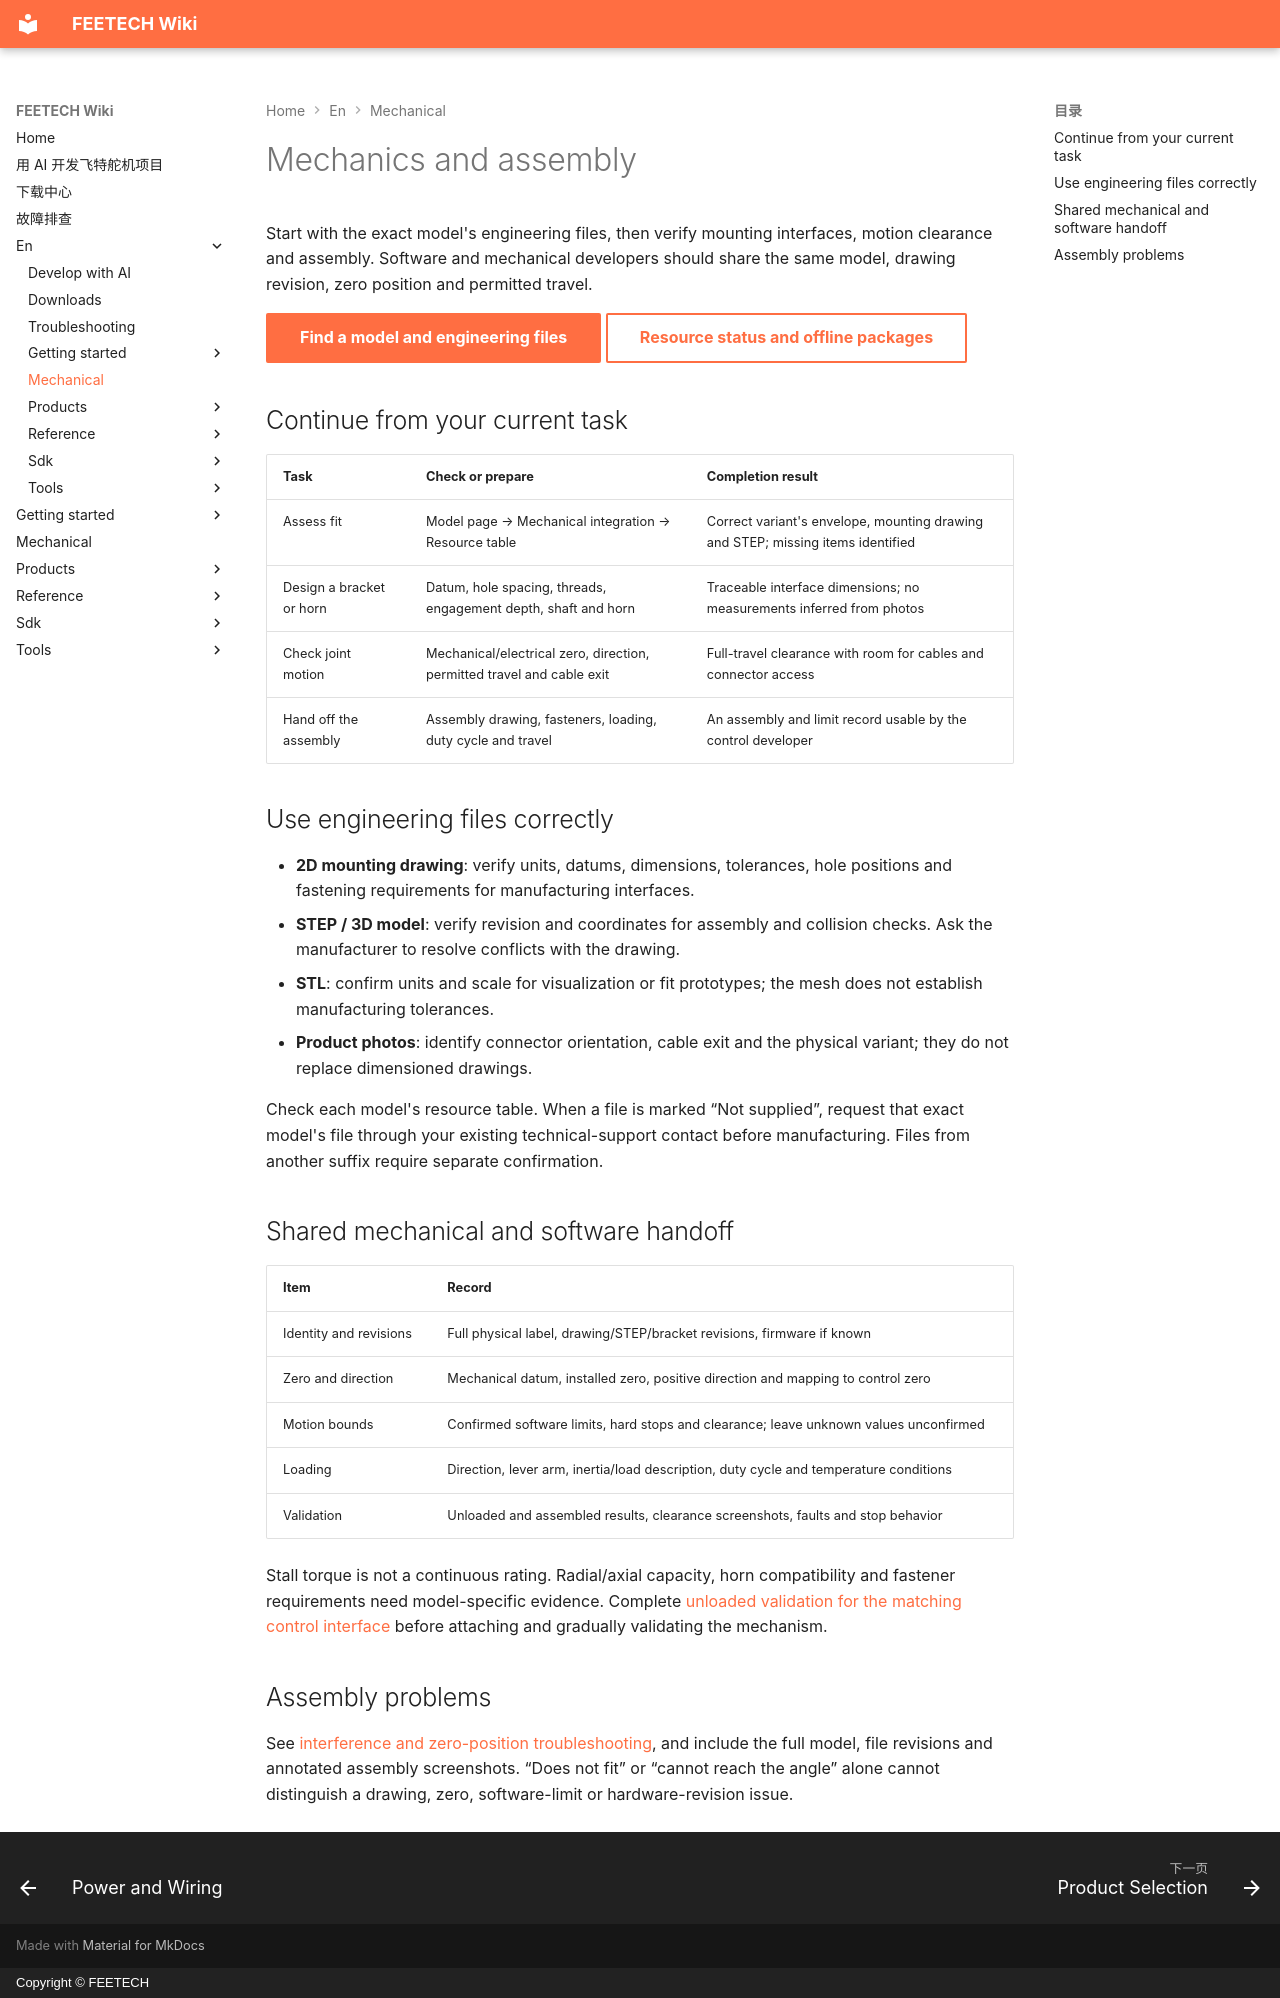

repository: ftservo/ftservo-wiki · page: en/mechanical/index.html · generator: mkdocs · copyright: Copyright © FEETECH

# Mechanics and assembly

Start with the exact model's engineering files, then verify mounting interfaces, motion clearance and assembly. Software and mechanical developers should share the same model, drawing revision, zero position and permitted travel.

[Find a model and engineering files](../products/index.md){ .md-button .md-button--primary }
[Resource status and offline packages](../downloads.md#product-packages){ .md-button }

## Continue from your current task

| Task | Check or prepare | Completion result |
| --- | --- | --- |
| Assess fit | Model page → Mechanical integration → Resource table | Correct variant's envelope, mounting drawing and STEP; missing items identified |
| Design a bracket or horn | Datum, hole spacing, threads, engagement depth, shaft and horn | Traceable interface dimensions; no measurements inferred from photos |
| Check joint motion | Mechanical/electrical zero, direction, permitted travel and cable exit | Full-travel clearance with room for cables and connector access |
| Hand off the assembly | Assembly drawing, fasteners, loading, duty cycle and travel | An assembly and limit record usable by the control developer |

## Use engineering files correctly

- **2D mounting drawing**: verify units, datums, dimensions, tolerances, hole positions and fastening requirements for manufacturing interfaces.
- **STEP / 3D model**: verify revision and coordinates for assembly and collision checks. Ask the manufacturer to resolve conflicts with the drawing.
- **STL**: confirm units and scale for visualization or fit prototypes; the mesh does not establish manufacturing tolerances.
- **Product photos**: identify connector orientation, cable exit and the physical variant; they do not replace dimensioned drawings.

Check each model's resource table. When a file is marked “Not supplied”, request that exact model's file through your existing technical-support contact before manufacturing. Files from another suffix require separate confirmation.

## Shared mechanical and software handoff

| Item | Record |
| --- | --- |
| Identity and revisions | Full physical label, drawing/STEP/bracket revisions, firmware if known |
| Zero and direction | Mechanical datum, installed zero, positive direction and mapping to control zero |
| Motion bounds | Confirmed software limits, hard stops and clearance; leave unknown values unconfirmed |
| Loading | Direction, lever arm, inertia/load description, duty cycle and temperature conditions |
| Validation | Unloaded and assembled results, clearance screenshots, faults and stop behavior |

Stall torque is not a continuous rating. Radial/axial capacity, horn compatibility and fastener requirements need model-specific evidence. Complete [unloaded validation for the matching control interface](../getting-started/index.md) before attaching and gradually validating the mechanism.

## Assembly problems

See [interference and zero-position troubleshooting](../troubleshooting.md#mechanical), and include the full model, file revisions and annotated assembly screenshots. “Does not fit” or “cannot reach the angle” alone cannot distinguish a drawing, zero, software-limit or hardware-revision issue.
